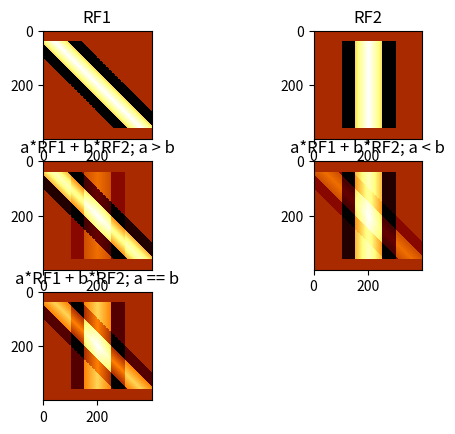

Here is the Python script that generated this plot:
import numpy as np
import matplotlib.pyplot as plt
import matplotlib.cm as cm


WIDTH = 400
HEIGHT = 400

def create_matrix_1(values):

    X = np.zeros((HEIGHT, WIDTH))

    for i in range(HEIGHT):
        for j in range(WIDTH):

            if (i < int(HEIGHT*0.1)) or (i > HEIGHT-int(HEIGHT*0.1)):
                X[i, j] = 0

            elif np.abs(i - j) < len(values):
                X[i, j] = values[np.abs(i-j)]

            else:
                X[i, j] = 0

    return X


def create_matrix_2(values):

    X = np.zeros((HEIGHT, WIDTH))
    T1 = int((WIDTH-len(values)) / 2)
    T2 = WIDTH - T1

    k = 0
    for i in range(HEIGHT):
        for j in range(WIDTH):

            if (i < int(HEIGHT*0.1)) or (i > HEIGHT-int(HEIGHT*0.1)):
                X[i, j] = 0

            elif j > T1 and j < T2:
                value = values[k]
                X[i, j] = values[value]
                k = (k + 1) % len(values)

            else:
                X[i, j] = 0

    return X




def print_matrix(X):
    print("\n\n")
    for row in X:
        print("\t", end="")
        for value in row:
            print(str(value) + "   ", end="")
        print("\n")
    print("\n\n")


def plot_image(grid_1, grid_2, grid_combos):

    x = np.array([i for i in range(WIDTH)])
    y = np.array([i for i in range(HEIGHT)])

    fig = plt.figure()

    base_grids = [grid_1, grid_2]

    for i in range(1, 3):
        a = fig.add_subplot(3, 2, i)
        a.set_title("RF{}".format(i))
        imgplot = plt.imshow(base_grids[i-1], extent=(x.min(), x.max(), y.max(), y.min()),
                   interpolation='nearest', cmap=cm.afmhot)

    labels = ["a*RF1 + b*RF2; a > b", "a*RF1 + b*RF2; a < b", "a*RF1 + b*RF2; a == b"]
    k = 3
    for i in range(len(grid_combos)):
        a = fig.add_subplot(3, 2, k)
        a.set_title(labels[i])
        imgplot = plt.imshow(grid_combos[i], extent=(x.min(), x.max(), y.max(), y.min()),
                   interpolation='nearest', cmap=cm.afmhot)
        k += 1


    plt.show()




def main():

    values_1_positive = [x for x in range(100, 50, -1)]
    values_1_negative = [-50 for x in range(len(values_1_positive))]

    values_1 = values_1_positive + values_1_negative


    values_reversed = values_1[::-1][:-1]
    values_2 = values_reversed + values_1


    A = 40
    B = 10

    grid_1 = create_matrix_1(values_1)
    grid_2 = create_matrix_2(values_2)
    grid_combo_1 = A*grid_1 + B*grid_2
    grid_combo_2 = B*grid_1 + A*grid_2
    grid_combo_3 = B*grid_1 + B*grid_2

    grid_combos = [grid_combo_1, grid_combo_2, grid_combo_3]

    # print_matrix(grid)

    plot_image(grid_1, grid_2, grid_combos)




if __name__ == '__main__':
    main()
